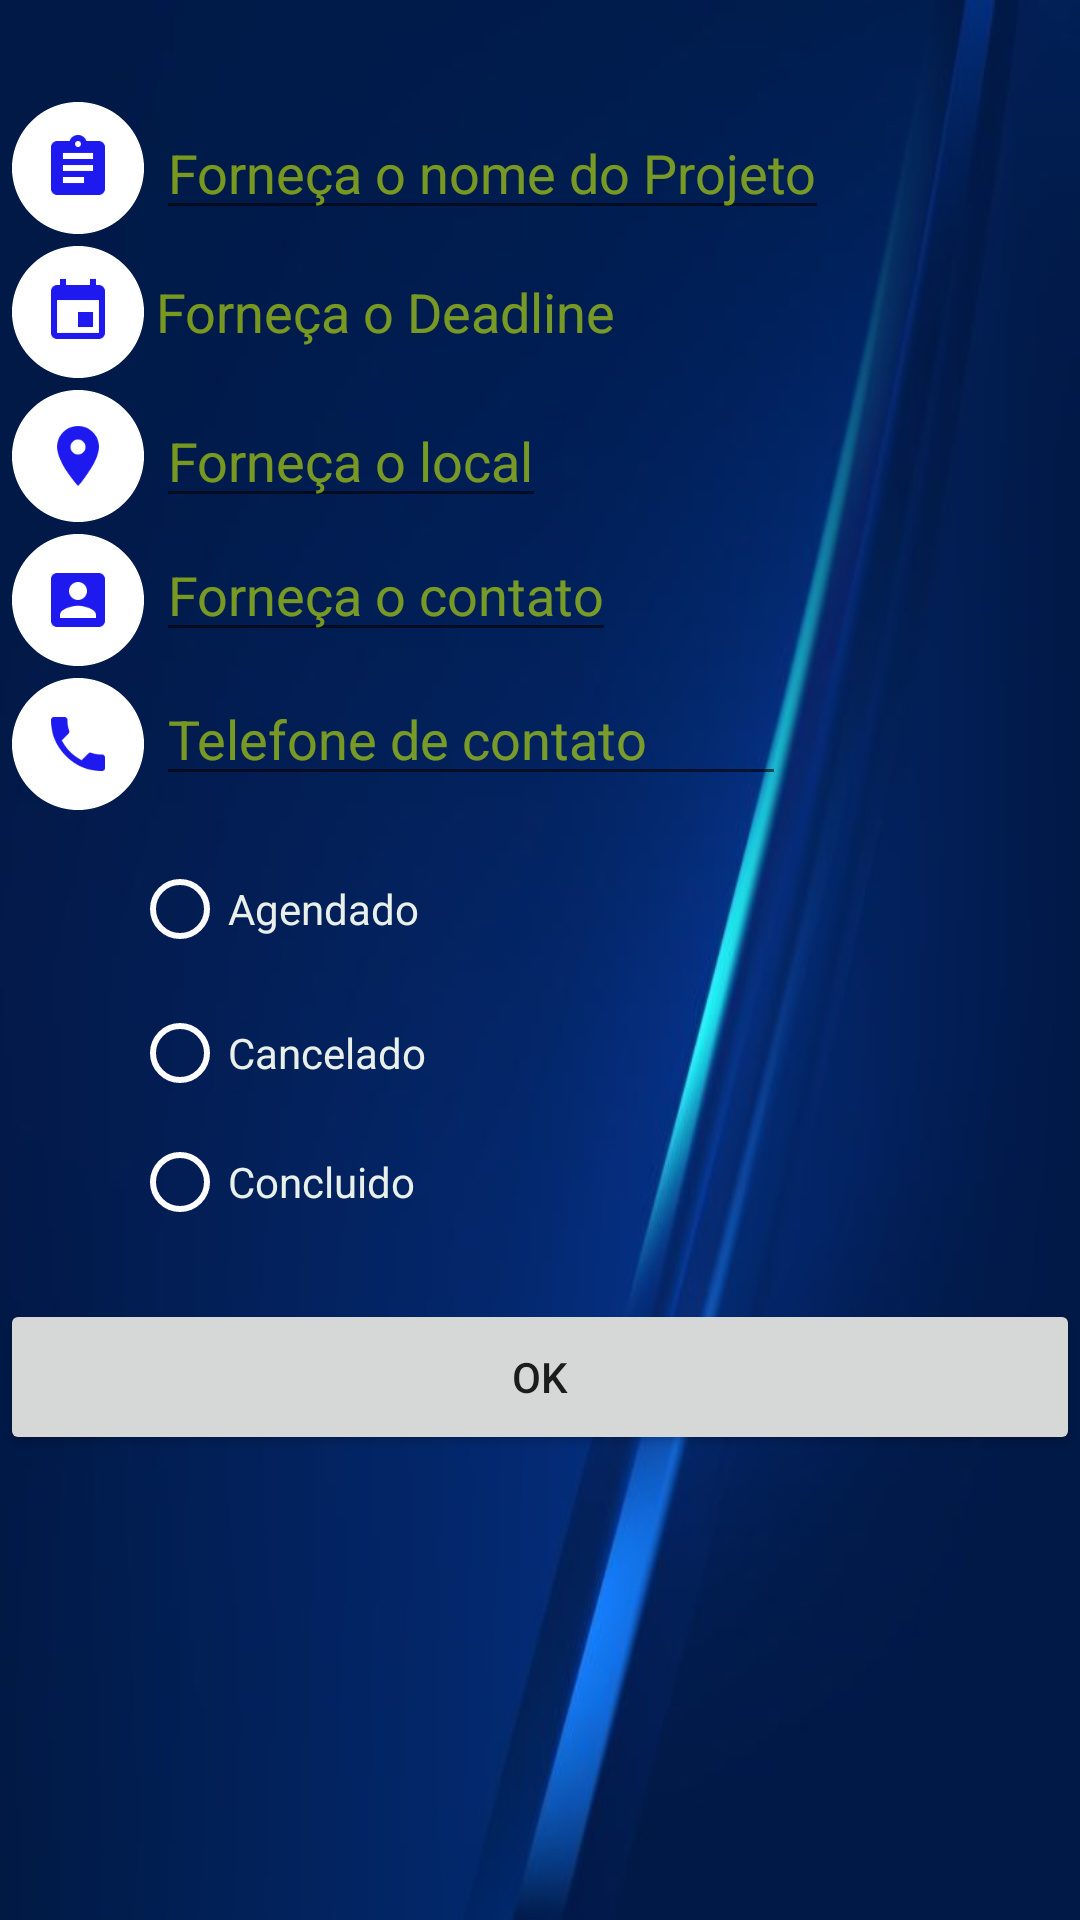

Layout XML and referenced resources for this Android screen:
<!-- AndroidManifest.xml: application theme Theme.TCCFinal10 -->
<!-- res/layout/activity_dados_projeto.xml -->
<?xml version="1.0" encoding="utf-8"?>
<androidx.constraintlayout.widget.ConstraintLayout xmlns:android="http://schemas.android.com/apk/res/android"
    xmlns:app="http://schemas.android.com/apk/res-auto"
    xmlns:tools="http://schemas.android.com/tools"
    android:layout_width="match_parent"
    android:layout_height="match_parent"
    android:background="@drawable/bluebackground"
    tools:context=".DadosProjeto">


    <TableLayout
        android:id="@+id/tableLayout2"
        android:layout_width="401dp"
        android:layout_height="243dp"
        android:layout_alignParentTop="true"
        android:layout_centerHorizontal="true"
        android:layout_marginStart="2dp"
        android:layout_marginTop="32dp"
        app:layout_constraintStart_toStartOf="parent"
        app:layout_constraintTop_toTopOf="parent">

        <TableRow
            android:layout_width="match_parent"
            android:layout_height="match_parent">

            <ImageView
                android:id="@+id/ivProjeto"
                android:layout_width="50dp"
                android:layout_height="wrap_content"
                android:layout_column="1"
                android:layout_gravity="start|center_horizontal"
                android:maxWidth="12dp"
                android:src="@drawable/ic_projeto" />

            <EditText
                android:id="@+id/etNome"
                android:layout_width="fill_parent"
                android:layout_height="wrap_content"
                android:layout_column="2"
                android:layout_gravity="start|center_vertical"
                android:hint="Forneça o nome do Projeto"
                android:textAppearance="?android:attr/textAppearanceMedium"
                android:textColor="#E9F0E9"
                android:textColorHint="#95CDF104" />
        </TableRow>

        <TableRow
            android:layout_width="match_parent"
            android:layout_height="match_parent">

            <ImageView
                android:id="@+id/ivDeadline"
                android:layout_width="wrap_content"
                android:layout_height="wrap_content"
                android:layout_column="1"
                android:layout_gravity="start"
                android:src="@drawable/ic_deadline" />

            <TextView
                android:id="@+id/etIP"
                android:layout_width="wrap_content"
                android:layout_height="wrap_content"
                android:layout_column="2"
                android:layout_gravity="start|center_vertical"
                android:focusable="false"
                android:hint="Forneça o Deadline"
                android:onClick="showDatePickerDialog"
                android:textAppearance="?android:attr/textAppearanceMedium"
                android:textColor="#E9F0E9"
                android:textColorHint="#95CDF104" />

        </TableRow>

        <TableRow
            android:layout_width="match_parent"
            android:layout_height="match_parent">

            <ImageView
                android:id="@+id/ivLocation"
                android:layout_width="wrap_content"
                android:layout_height="wrap_content"
                android:layout_column="1"
                android:layout_gravity="start"
                android:src="@drawable/ic_local" />

            <EditText
                android:id="@+id/etLocal"
                android:layout_width="wrap_content"
                android:layout_height="wrap_content"
                android:layout_column="2"
                android:layout_gravity="start|center_vertical"
                android:hint="Forneça o local"
                android:textAppearance="?android:attr/textAppearanceMedium"
                android:textColor="#E9F0E9"
                android:textColorHint="#95CDF104" />

        </TableRow>

        <TableRow
            android:layout_width="wrap_content"
            android:layout_height="wrap_content">

            <ImageView
                android:id="@+id/ivContato"
                android:layout_width="wrap_content"
                android:layout_height="wrap_content"
                android:layout_column="1"
                android:layout_gravity="start"
                android:src="@drawable/ic_contato" />

            <EditText
                android:id="@+id/etContato"
                android:layout_width="wrap_content"
                android:layout_height="wrap_content"
                android:layout_gravity="start"
                android:ellipsize="none"
                android:hint="Forneça o contato"
                android:maxLines="5"
                android:scrollHorizontally="false"
                android:textAppearance="?android:attr/textAppearanceMedium"
                android:textColor="#E9F0E9"
                android:textColorHint="#95CDF104"
                android:textColorLink="#95CDF104" />

        </TableRow>


        <TableRow
            android:layout_width="match_parent"
            android:layout_height="match_parent">

            <ImageView
                android:id="@+id/ivPhoneContato"
                android:layout_width="wrap_content"
                android:layout_height="wrap_content"
                android:layout_column="1"
                android:layout_gravity="start"
                android:src="@drawable/ic_phone" />

            <EditText
                android:id="@+id/etPhoneContato"
                android:layout_width="wrap_content"
                android:layout_height="wrap_content"
                android:layout_gravity="start"
                android:ellipsize="none"
                android:ems="10"
                android:hint="Telefone de contato"
                android:inputType="phone"
                android:maxLines="5"
                android:scrollHorizontally="false"
                android:textAppearance="?android:attr/textAppearanceMedium"
                android:textColor="#E9F0E9"
                android:textColorHint="#95CDF104" />

        </TableRow>

    </TableLayout>

    <RadioGroup
        android:id="@+id/radioGroup"
        android:layout_width="122dp"
        android:layout_height="134dp"
        android:layout_marginStart="44dp"
        android:layout_marginTop="4dp"
        app:layout_constraintStart_toStartOf="parent"
        app:layout_constraintTop_toBottomOf="@+id/tableLayout2">

        <RadioButton
            android:id="@+id/rbAgendado"
            style="@style/Widget.AppCompat.CompoundButton.RadioButton"
            android:layout_width="wrap_content"
            android:layout_height="wrap_content"
            android:buttonTint="#FAFFFFFF"
            android:onClick="onRadioButtonClicked"
            android:text="Agendado"
            android:textColor="#E9F0E9" />


        <RadioButton
            android:id="@+id/rbCancelado"
            android:layout_width="wrap_content"
            android:layout_height="wrap_content"
            android:buttonTint="#FCFFFFFF"
            android:onClick="onRadioButtonClicked"
            android:text="Cancelado"
            android:textColor="#E9F0E9" />

        <RadioButton
            android:id="@+id/rbConcluido"
            android:layout_width="wrap_content"
            android:layout_height="wrap_content"
            android:buttonTint="#FFFFFF"
            android:onClick="onRadioButtonClicked"
            android:text="Concluido"
            android:textColor="#E9F0E9" />

        <RadioButton
            android:id="@+id/rbExecucao"
            android:layout_width="wrap_content"
            android:layout_height="wrap_content"
            android:buttonTint="#FFFFFF"
            android:onClick="onRadioButtonClicked"
            android:text="Execução"
            android:textColor="#E9F0E9" />
    </RadioGroup>

    <Button
        android:id="@+id/btnProjectOK"
        android:layout_width="0dp"
        android:layout_height="52dp"
        android:layout_marginTop="20dp"
        android:onClick="OnClickEnter"
        android:text="OK"
        app:layout_constraintEnd_toEndOf="parent"
        app:layout_constraintHorizontal_bias="0.225"
        app:layout_constraintStart_toStartOf="parent"
        app:layout_constraintTop_toBottomOf="@+id/radioGroup" />


</androidx.constraintlayout.widget.ConstraintLayout>
<!-- resources referenced by this layout -->
<resources>
  <!-- drawable bluebackground: jpg bitmap (drawable, 34316 bytes) -->
  <!-- drawable ic_contato: png bitmap (drawable-hdpi, 1528 bytes) -->
  <!-- drawable ic_deadline: png bitmap (drawable-hdpi, 1460 bytes) -->
  <!-- drawable ic_local: png bitmap (drawable-hdpi, 1961 bytes) -->
  <!-- drawable ic_phone: png bitmap (drawable-hdpi, 1833 bytes) -->
  <!-- drawable ic_projeto: png bitmap (drawable-hdpi, 1512 bytes) -->
  <style name="Theme.TCCFinal10" parent="Theme.MaterialComponents.DayNight.DarkActionBar">
          
          <item name="colorPrimary">@color/purple_500</item>
          <item name="colorPrimaryVariant">@color/purple_700</item>
          <item name="colorOnPrimary">@color/white</item>
          
          <item name="colorSecondary">@color/teal_200</item>
          <item name="colorSecondaryVariant">@color/teal_700</item>
          <item name="colorOnSecondary">@color/black</item>
          
          <item name="android:statusBarColor" tools:targetApi="l">?attr/colorPrimaryVariant</item>
          
      </style>
  <color name="purple_500">#FF6200EE</color>
  <color name="purple_700">#FF3700B3</color>
  <color name="white">#FFFFFFFF</color>
  <color name="teal_200">#FF03DAC5</color>
  <color name="teal_700">#FF018786</color>
  <color name="black">#FF000000</color>
</resources>
